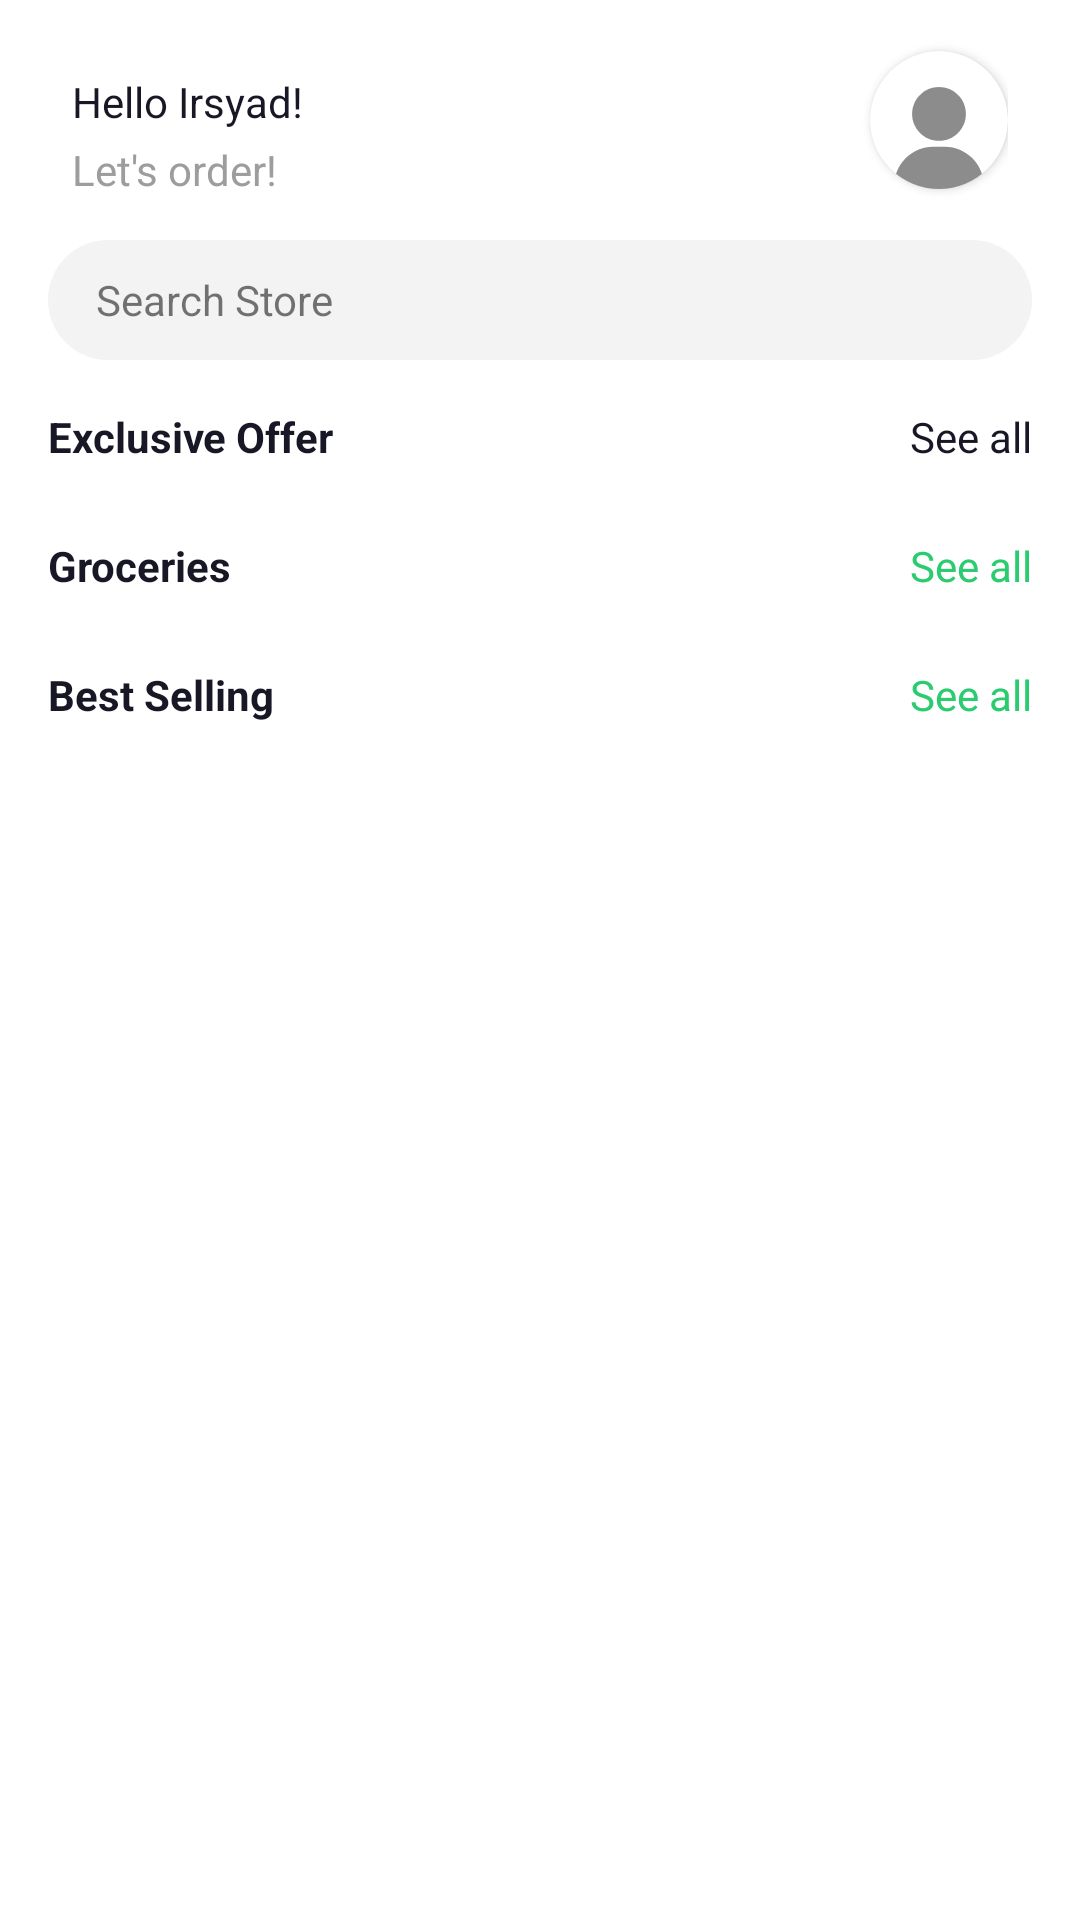

Here is an Android app screen rendered from its layout file. Give the layout XML and the strings, colors and styles it references.
<!-- AndroidManifest.xml: application theme Theme.Foodish -->
<!-- res/layout/fragment_shop.xml -->
<?xml version="1.0" encoding="utf-8"?>
<LinearLayout
    android:id="@+id/linear_layout_shop"
    xmlns:android="http://schemas.android.com/apk/res/android"
    xmlns:app="http://schemas.android.com/apk/res-auto"
    xmlns:tools="http://schemas.android.com/tools"
    android:layout_width="match_parent"
    android:layout_height="match_parent"
    android:orientation="vertical"
    android:background="@color/backgroud">

    <androidx.core.widget.NestedScrollView
        android:layout_width="match_parent"
        android:layout_height="match_parent">

        <LinearLayout
            android:layout_width="match_parent"
            android:layout_height="match_parent"
            android:orientation="vertical">

            <androidx.constraintlayout.widget.ConstraintLayout
                android:layout_width="match_parent"
                android:layout_height="80dp"
                android:paddingHorizontal="24dp">

                <TextView
                    android:id="@+id/rv_name"
                    android:layout_width="wrap_content"
                    android:layout_height="wrap_content"
                    android:text="Hello Irsyad!"
                    android:textColor="@color/primary_text"
                    app:layout_constraintBottom_toBottomOf="parent"
                    app:layout_constraintHorizontal_bias="0"
                    app:layout_constraintLeft_toLeftOf="parent"
                    app:layout_constraintRight_toRightOf="parent"
                    app:layout_constraintTop_toTopOf="parent"
                    app:layout_constraintVertical_bias="0.40" />

                <TextView
                    android:layout_width="wrap_content"
                    android:layout_height="wrap_content"
                    android:layout_alignParentEnd="true"
                    android:text="Let's order!"
                    android:textColor="@color/secondary_text"
                    app:layout_constraintBottom_toBottomOf="parent"
                    app:layout_constraintEnd_toEndOf="parent"
                    app:layout_constraintHorizontal_bias="0.0"
                    app:layout_constraintStart_toStartOf="parent"
                    app:layout_constraintTop_toBottomOf="@+id/rv_name"
                    app:layout_constraintVertical_bias="0.20" />

                <androidx.cardview.widget.CardView
                    android:id="@+id/cardView"
                    android:layout_width="46dp"
                    android:layout_height="46dp"
                    app:cardCornerRadius="46dp"
                    android:background="@drawable/bg_card_view"
                    app:background="@null"
                    app:layout_constraintBottom_toBottomOf="parent"
                    app:layout_constraintEnd_toEndOf="parent"
                    app:layout_constraintHorizontal_bias="1.0"
                    app:layout_constraintStart_toStartOf="parent"
                    app:layout_constraintTop_toTopOf="parent">

                    <ImageView
                        android:id="@+id/iv_profile"
                        android:layout_width="wrap_content"
                        android:layout_height="wrap_content"
                        android:src="@drawable/ic_user"
                        android:layout_gravity="center|bottom"/>

                </androidx.cardview.widget.CardView>

            </androidx.constraintlayout.widget.ConstraintLayout>

            <TextView
                android:id="@+id/tv_search"
                android:layout_marginHorizontal="16dp"
                android:paddingHorizontal="16dp"
                android:layout_width="match_parent"
                android:layout_height="40dp"
                android:background="@drawable/bg_search"
                android:drawablePadding="8dp"
                android:text="Search Store"
                android:gravity="center_vertical"
                android:maxLines="1"
                app:drawableStartCompat="@drawable/ic_search" />












            <LinearLayout
                android:layout_marginTop="16dp"
                android:layout_width="match_parent"
                android:layout_height="wrap_content"
                android:orientation="horizontal"
                android:paddingHorizontal="16dp">

                <TextView
                    android:layout_weight="1"
                    android:layout_width="0dp"
                    android:layout_height="wrap_content"
                    android:text="Exclusive Offer"
                    android:textColor="@color/primary_text"
                    android:textStyle="bold"
                    android:textSize="14sp"/>

                <TextView
                    android:layout_width="wrap_content"
                    android:layout_height="wrap_content"
                    android:text="See all"
                    android:textColor="@color/primary_text"/>
            </LinearLayout>

            <androidx.recyclerview.widget.RecyclerView
                android:id="@+id/rv_exclusive_offer"
                android:layout_marginTop="8dp"
                android:layout_width="match_parent"
                android:layout_height="wrap_content"
                android:paddingStart="16dp"
                android:clipToPadding="false"
                android:orientation="horizontal"
                app:layoutManager="androidx.recyclerview.widget.LinearLayoutManager"
                tools:listitem="@layout/item_exclusive_offer"
                tools:ignore="RtlSymmetry" />

            <LinearLayout
                android:layout_marginTop="16dp"
                android:layout_width="match_parent"
                android:layout_height="wrap_content"
                android:orientation="horizontal"
                android:paddingHorizontal="16dp">

                <TextView
                    android:layout_weight="1"
                    android:layout_width="0dp"
                    android:layout_height="wrap_content"
                    android:text="Groceries"
                    android:textColor="@color/primary_text"
                    android:textStyle="bold"
                    android:textSize="14dp"/>

                <TextView
                    android:layout_width="wrap_content"
                    android:layout_height="wrap_content"
                    android:text="See all"
                    android:textColor="@color/colorPrimary"/>
            </LinearLayout>

            <androidx.recyclerview.widget.RecyclerView
                android:id="@+id/rv_groceries"
                android:layout_marginTop="8dp"
                android:layout_width="match_parent"
                android:layout_height="wrap_content"
                android:paddingStart="16dp"
                android:clipToPadding="false"
                android:orientation="horizontal"
                app:layoutManager="androidx.recyclerview.widget.LinearLayoutManager"
                tools:ignore="RtlSymmetry"
                tools:listitem="@layout/item_groceries"/>

            <LinearLayout
                android:layout_marginTop="16dp"
                android:layout_width="match_parent"
                android:layout_height="wrap_content"
                android:orientation="horizontal"
                android:paddingHorizontal="16dp">

                <TextView
                    android:layout_weight="1"
                    android:layout_width="0dp"
                    android:layout_height="wrap_content"
                    android:text="Best Selling"
                    android:textColor="@color/primary_text"
                    android:textStyle="bold"
                    android:textSize="14dp"/>

                <TextView
                    android:layout_width="wrap_content"
                    android:layout_height="wrap_content"
                    android:text="See all"
                    android:textColor="@color/colorPrimary"/>
            </LinearLayout>

            <androidx.recyclerview.widget.RecyclerView
                android:id="@+id/rv_best_selling"
                android:layout_marginVertical="8dp"
                android:layout_width="match_parent"
                android:layout_height="wrap_content"
                android:paddingStart="16dp"
                android:clipToPadding="false"
                android:orientation="horizontal"
                app:layoutManager="androidx.recyclerview.widget.LinearLayoutManager"
                tools:ignore="RtlSymmetry" />


        </LinearLayout>

    </androidx.core.widget.NestedScrollView>

</LinearLayout>
<!-- res/layout/item_exclusive_offer.xml (included above) -->
<?xml version="1.0" encoding="utf-8"?>
<LinearLayout xmlns:android="http://schemas.android.com/apk/res/android"
    xmlns:app="http://schemas.android.com/apk/res-auto"
    xmlns:tools="http://schemas.android.com/tools"
    android:layout_width="120dp"
    android:layout_height="172dp"
    android:layout_marginEnd="16dp"
    android:background="@drawable/bg_round_white"
    android:orientation="vertical"
    app:cardCornerRadius="16dp">

    <LinearLayout
        android:layout_width="match_parent"
        android:layout_height="wrap_content"
        android:orientation="vertical">


        <ImageView
            android:id="@+id/iv_picture"
            android:layout_width="80dp"
            android:layout_height="80dp"
            android:layout_gravity="center"
            android:layout_marginTop="8dp"
            tools:src="@drawable/iv_bananas" />


        <TextView
            android:id="@+id/tv_name"
            android:layout_width="wrap_content"
            android:layout_height="wrap_content"
            android:layout_marginStart="8dp"
            android:layout_marginTop="8dp"
            android:textColor="@color/primary_text"
            android:textSize="12sp"
            android:textStyle="bold"
            tools:text="Organic Bananas" />

        <TextView
            android:id="@+id/tv_description"
            android:layout_width="wrap_content"
            android:layout_height="wrap_content"
            android:layout_marginStart="8dp"
            android:textColor="@color/secondary_text"
            tools:text="7pcs, Priceg" />

    </LinearLayout>

    <LinearLayout
        android:layout_width="match_parent"
        android:layout_height="match_parent"
        android:orientation="horizontal">

        <TextView
            android:id="@+id/tv_price"
            android:layout_width="match_parent"
            android:layout_height="match_parent"
            android:layout_marginStart="8dp"
            android:layout_weight="1"
            android:gravity="center_vertical"
            android:textColor="@color/primary_text"
            android:textSize="12sp"
            android:textStyle="bold"
            tools:text="Rp.20.000" />

        <ImageView
            android:id="@+id/btn_exclusive_add_cart"
            android:layout_width="30dp"
            android:layout_height="30dp"
            android:layout_gravity="center"
            android:layout_marginEnd="8dp"
            android:background="@drawable/bg_btn_add_green"
            android:padding="4dp"
            android:src="@drawable/ic_round_add" />
    </LinearLayout>

</LinearLayout>
<!-- res/layout/item_groceries.xml (included above) -->
<?xml version="1.0" encoding="utf-8"?>
<LinearLayout xmlns:android="http://schemas.android.com/apk/res/android"
    xmlns:app="http://schemas.android.com/apk/res-auto"
    xmlns:tools="http://schemas.android.com/tools"
    android:layout_width="180dp"
    android:layout_height="80dp"
    android:layout_marginEnd="16dp"
    android:background="@drawable/bg_rounded"
    android:orientation="horizontal"
    app:layout_constraintCircleRadius="8dp">


    <ImageView
        android:id="@+id/iv_picture_groceris"
        android:layout_width="60dp"
        android:layout_height="60dp"
        android:layout_gravity="center"
        android:layout_marginStart="16dp"
        tools:src="@drawable/iv_bananas" />


    <TextView
        android:id="@+id/tv_name_groceries"
        android:layout_width="match_parent"
        android:layout_height="wrap_content"
        android:layout_gravity="center"
        android:layout_marginHorizontal="8dp"
        android:textAlignment="center"
        android:textColor="@color/primary_text"
        android:textSize="12sp"
        android:textStyle="bold"
        tools:text="Fresh Fruits &amp; Vegetable" />

</LinearLayout>
<!-- resources referenced by this layout -->
<resources>
  <color name="backgroud">#ffffff</color>
  <color name="colorPrimary">#2BCC6F</color>
  <color name="primary_text">#181725</color>
  <color name="secondary_text">#9d9d9d</color>
  <!-- drawable bg_card_view (drawable) -->
  <?xml version="1.0" encoding="utf-8"?>
  <shape xmlns:android="http://schemas.android.com/apk/res/android">
      <solid android:color="@color/backgroud"/>
      <stroke android:width="0.2px" android:color="@color/primary_text"/>
      <corners android:radius="46dp"/>
  </shape>
  <!-- drawable bg_round_white (drawable) -->
  <?xml version="1.0" encoding="utf-8"?>
  <shape xmlns:android="http://schemas.android.com/apk/res/android">
      <solid android:color="@color/backgroud" />
      <corners android:radius="16dp"/>
      <stroke android:width="0.1dp" android:color="@color/gray" />
  </shape>
  <!-- drawable bg_rounded (drawable) -->
  <?xml version="1.0" encoding="utf-8"?>
  <shape xmlns:android="http://schemas.android.com/apk/res/android">
      <solid android:color="@color/card_background" />
      <corners android:radius="16dp"/>
  </shape>
  <!-- drawable bg_search (drawable) -->
  <?xml version="1.0" encoding="utf-8"?>
  <shape xmlns:android="http://schemas.android.com/apk/res/android">
  
      <solid android:color="@color/whitesmoke"/>
      <corners android:radius="24dp"/>
  
  </shape>
  <!-- drawable ic_round_add (drawable) -->
  <vector xmlns:android="http://schemas.android.com/apk/res/android"
      android:width="24dp"
      android:height="24dp"
      android:tint="#FFFFFF"
      android:viewportWidth="24"
      android:viewportHeight="24">
      <path
          android:fillColor="@android:color/white"
          android:pathData="M18,13h-5v5c0,0.55 -0.45,1 -1,1l0,0c-0.55,0 -1,-0.45 -1,-1v-5H6c-0.55,0 -1,-0.45 -1,-1l0,0c0,-0.55 0.45,-1 1,-1h5V6c0,-0.55 0.45,-1 1,-1l0,0c0.55,0 1,0.45 1,1v5h5c0.55,0 1,0.45 1,1l0,0C19,12.55 18.55,13 18,13z" />
  </vector>
  <!-- drawable ic_user (drawable) -->
  <vector xmlns:android="http://schemas.android.com/apk/res/android"
      android:width="34dp"
      android:height="34dp"
      android:viewportWidth="512"
      android:viewportHeight="512">
      <path
          android:fillColor="@color/gray"
          android:pathData="M256,0c-74.439,0 -135,60.561 -135,135s60.561,135 135,135s135,-60.561 135,-135S330.439,0 256,0z"/>
      <path
          android:fillColor="@color/gray"
          android:pathData="M423.966,358.195C387.006,320.667 338.009,300 286,300h-60c-52.008,0 -101.006,20.667 -137.966,58.195C51.255,395.539 31,444.833 31,497c0,8.284 6.716,15 15,15h420c8.284,0 15,-6.716 15,-15C481,444.833 460.745,395.539 423.966,358.195z"/>
  </vector>
  <style name="Theme.Foodish" parent="Theme.MaterialComponents.DayNight.NoActionBar.Bridge">
          
          <item name="colorPrimary">@color/purple_500</item>
          <item name="colorPrimaryVariant">@color/purple_700</item>
          <item name="colorOnPrimary">@color/white</item>
          
          <item name="colorSecondary">@color/teal_200</item>
          <item name="colorSecondaryVariant">@color/teal_700</item>
          <item name="colorOnSecondary">@color/black</item>
          
          <item name="android:statusBarColor" tools:targetApi="l">?attr/colorPrimaryVariant</item>
          <item name="android:windowFullscreen">true</item>
          
      </style>
  <color name="gray">#8c8c8c</color>
  <color name="card_background">#FAFAFA</color>
  <color name="whitesmoke">#f2f3f2</color>
  <color name="purple_500">#FF6200EE</color>
  <color name="purple_700">#FF3700B3</color>
  <color name="white">#FFFFFFFF</color>
  <color name="teal_200">#FF03DAC5</color>
  <color name="teal_700">#FF018786</color>
  <color name="black">#FF000000</color>
</resources>
